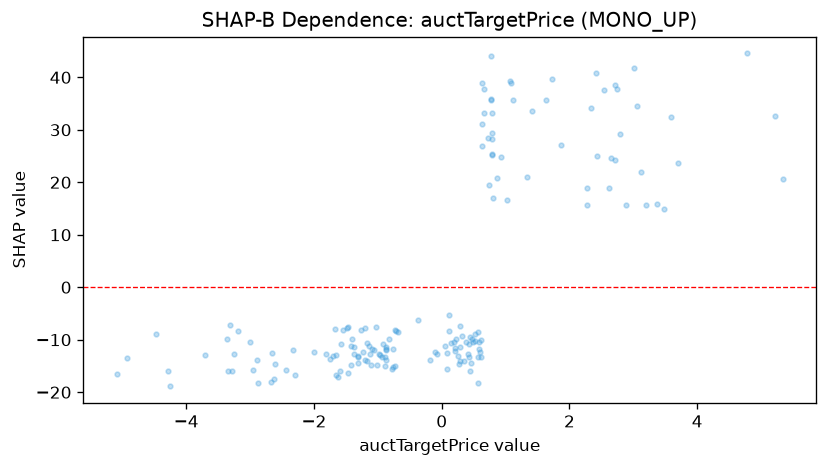

The data file committed next to this chart (first rows):
feature_value, shap_value
-0.6904, -8.544
3.488, 14.94
0.1942, -10.49
1.639, 35.76
0.3127, -9.264
0.7915, 28.19
-1.175, -14
1.415, 33.52
-3.252, -12.72
0.7799, 29.41
0.7678, 35.66
0.08766, -12.58
-1.367, -12.81
-0.1009, -12.35
1.733, 39.69
-2.624, -17.49
-3.702, -12.82
0.6184, -13.31
2.615, 18.93
2.656, 24.61
1.868, 27.09
2.416, 40.91
0.5842, -10.35
0.07679, -15.62
0.1466, -10.6
-0.06768, -12.69
-1.022, -7.491
-0.1771, -13.89
-4.92, -13.43
1.331, 20.91
0.4346, -13.26
-1.055, -11.91
-1.128, -12.68
-3.362, -9.831
-2.672, -18.03
-1.406, -9.902
-2.322, -11.93
0.9279, 24.87
1.07, 39.31
-2.87, -18.21
0.2081, -12.24
0.386, -10.47
3.196, 15.64
-1.316, -13.37
-1.697, -13.03
0.1093, -8.285
0.4903, -10.44
0.2498, -13.02
-0.9658, -12.83
3.059, 34.61
-0.8328, -9.952
-1.999, -12.28
-0.935, -13.29
5.222, 32.67
-0.8825, -13.24
-5.09, -16.6
-1.663, -16.72
-1.089, -11.8
-0.7746, -15.56
-0.9211, -10.74
... 107 more rows
